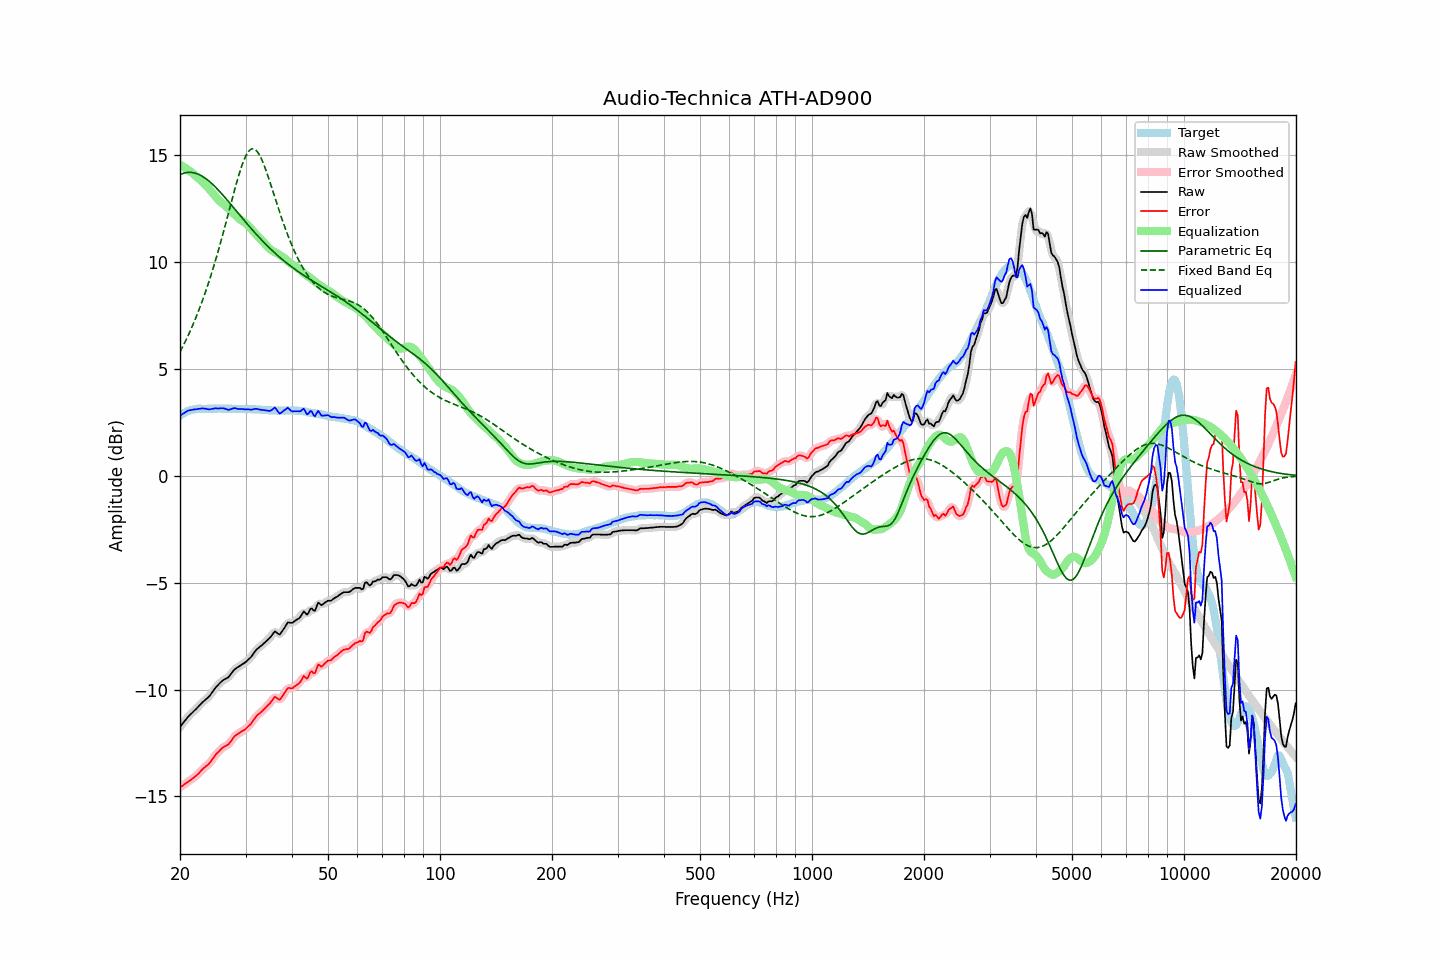

Source data for this figure (header and first rows):
frequency, raw, error, smoothed, error_smoothed, equalization, parametric_eq, fixed_band_eq, equalized_raw, equalized_smoothed, target
20.00, -11.75, -14.57, -11.75, -14.57, 14.56, 14.09, 5.80, 2.81, 2.81, 2.82
20.20, -11.65, -14.52, -11.65, -14.53, 14.52, 14.13, 5.94, 2.87, 2.87, 2.87
20.40, -11.56, -14.48, -11.56, -14.47, 14.48, 14.16, 6.09, 2.92, 2.92, 2.92
20.61, -11.46, -14.41, -11.46, -14.42, 14.43, 14.18, 6.24, 2.97, 2.97, 2.95
20.81, -11.37, -14.37, -11.37, -14.37, 14.38, 14.19, 6.40, 3.01, 3.01, 3.00
21.02, -11.27, -14.31, -11.28, -14.32, 14.33, 14.20, 6.56, 3.05, 3.05, 3.04
21.23, -11.20, -14.26, -11.20, -14.27, 14.27, 14.21, 6.72, 3.07, 3.07, 3.06
21.44, -11.13, -14.21, -11.12, -14.21, 14.21, 14.20, 6.89, 3.08, 3.09, 3.08
21.66, -11.05, -14.15, -11.05, -14.16, 14.15, 14.19, 7.07, 3.10, 3.10, 3.10
21.87, -10.98, -14.09, -10.98, -14.10, 14.09, 14.18, 7.24, 3.11, 3.11, 3.11
22.09, -10.91, -14.04, -10.91, -14.04, 14.03, 14.16, 7.43, 3.12, 3.12, 3.13
22.31, -10.83, -13.97, -10.83, -13.97, 13.96, 14.13, 7.62, 3.13, 3.13, 3.14
22.54, -10.75, -13.89, -10.75, -13.89, 13.89, 14.10, 7.81, 3.14, 3.14, 3.14
22.76, -10.67, -13.81, -10.67, -13.81, 13.82, 14.06, 8.01, 3.15, 3.15, 3.14
22.99, -10.59, -13.72, -10.60, -13.73, 13.75, 14.01, 8.21, 3.16, 3.16, 3.13
23.22, -10.53, -13.66, -10.53, -13.66, 13.68, 13.97, 8.43, 3.15, 3.15, 3.13
23.45, -10.46, -13.59, -10.46, -13.60, 13.60, 13.91, 8.64, 3.14, 3.14, 3.13
23.69, -10.40, -13.54, -10.40, -13.54, 13.53, 13.86, 8.86, 3.12, 3.12, 3.14
23.92, -10.33, -13.47, -10.32, -13.47, 13.44, 13.80, 9.09, 3.11, 3.12, 3.14
24.16, -10.24, -13.38, -10.24, -13.38, 13.36, 13.73, 9.32, 3.12, 3.12, 3.14
24.40, -10.13, -13.28, -10.13, -13.28, 13.27, 13.66, 9.56, 3.14, 3.14, 3.15
24.65, -10.03, -13.17, -10.03, -13.17, 13.18, 13.59, 9.81, 3.15, 3.15, 3.14
24.89, -9.92, -13.06, -9.93, -13.07, 13.09, 13.52, 10.06, 3.17, 3.16, 3.14
25.14, -9.84, -12.98, -9.84, -12.98, 13.00, 13.44, 10.32, 3.16, 3.16, 3.14
25.39, -9.76, -12.91, -9.76, -12.90, 12.91, 13.36, 10.58, 3.16, 3.16, 3.15
25.65, -9.68, -12.83, -9.68, -12.83, 12.84, 13.28, 10.85, 3.16, 3.16, 3.15
25.91, -9.61, -12.76, -9.61, -12.76, 12.78, 13.20, 11.12, 3.17, 3.17, 3.14
26.16, -9.55, -12.69, -9.56, -12.70, 12.72, 13.11, 11.40, 3.17, 3.16, 3.14
26.43, -9.51, -12.65, -9.51, -12.66, 12.66, 13.03, 11.68, 3.14, 3.14, 3.14
26.69, -9.47, -12.61, -9.47, -12.62, 12.59, 12.94, 11.97, 3.12, 3.12, 3.14
26.96, -9.43, -12.57, -9.42, -12.56, 12.52, 12.85, 12.25, 3.09, 3.10, 3.14
27.23, -9.34, -12.48, -9.34, -12.48, 12.45, 12.76, 12.54, 3.11, 3.11, 3.14
27.50, -9.24, -12.38, -9.24, -12.38, 12.37, 12.67, 12.83, 3.13, 3.13, 3.14
27.77, -9.14, -12.27, -9.14, -12.28, 12.30, 12.58, 13.11, 3.16, 3.16, 3.13
28.05, -9.05, -12.18, -9.06, -12.19, 12.22, 12.49, 13.39, 3.17, 3.16, 3.13
28.33, -9.00, -12.12, -9.00, -12.12, 12.15, 12.40, 13.67, 3.15, 3.16, 3.12
28.62, -8.95, -12.07, -8.95, -12.07, 12.09, 12.31, 13.93, 3.13, 3.14, 3.12
28.90, -8.90, -12.03, -8.90, -12.03, 12.03, 12.22, 14.18, 3.13, 3.13, 3.13
29.19, -8.85, -11.97, -8.85, -11.98, 11.98, 12.13, 14.41, 3.13, 3.12, 3.12
29.48, -8.80, -11.93, -8.81, -11.93, 11.93, 12.04, 14.63, 3.13, 3.12, 3.13
29.78, -8.76, -11.88, -8.76, -11.88, 11.88, 11.95, 14.82, 3.12, 3.12, 3.12
30.08, -8.70, -11.83, -8.70, -11.83, 11.82, 11.86, 14.98, 3.12, 3.12, 3.13
30.38, -8.63, -11.75, -8.64, -11.76, 11.75, 11.77, 15.11, 3.12, 3.11, 3.12
30.68, -8.56, -11.68, -8.56, -11.69, 11.67, 11.69, 15.21, 3.11, 3.10, 3.12
30.99, -8.49, -11.61, -8.48, -11.60, 11.59, 11.60, 15.28, 3.09, 3.10, 3.12
31.30, -8.39, -11.51, -8.39, -11.51, 11.50, 11.51, 15.31, 3.11, 3.11, 3.11
31.61, -8.28, -11.39, -8.28, -11.40, 11.41, 11.43, 15.30, 3.13, 3.12, 3.11
31.93, -8.18, -11.30, -8.19, -11.30, 11.32, 11.35, 15.26, 3.14, 3.13, 3.11
32.24, -8.10, -11.20, -8.10, -11.21, 11.24, 11.26, 15.18, 3.14, 3.13, 3.10
32.57, -8.04, -11.14, -8.04, -11.14, 11.15, 11.18, 15.07, 3.11, 3.12, 3.10
32.89, -7.98, -11.08, -7.98, -11.08, 11.08, 11.10, 14.94, 3.10, 3.10, 3.10
33.22, -7.92, -11.01, -7.92, -11.01, 11.01, 11.02, 14.78, 3.09, 3.09, 3.09
33.55, -7.85, -10.94, -7.85, -10.94, 10.93, 10.94, 14.60, 3.08, 3.08, 3.09
33.89, -7.78, -10.86, -7.78, -10.87, 10.85, 10.87, 14.40, 3.07, 3.07, 3.08
34.23, -7.71, -10.79, -7.71, -10.79, 10.77, 10.79, 14.19, 3.06, 3.05, 3.08
34.57, -7.64, -10.71, -7.64, -10.72, 10.68, 10.72, 13.97, 3.04, 3.04, 3.07
34.92, -7.57, -10.64, -7.56, -10.63, 10.61, 10.64, 13.74, 3.04, 3.05, 3.07
35.27, -7.47, -10.54, -7.46, -10.52, 10.55, 10.57, 13.51, 3.08, 3.09, 3.06
35.62, -7.37, -10.43, -7.37, -10.43, 10.51, 10.50, 13.27, 3.14, 3.14, 3.06
35.97, -7.27, -10.33, -7.32, -10.38, 10.47, 10.43, 13.03, 3.20, 3.16, 3.06
... 635 more rows
